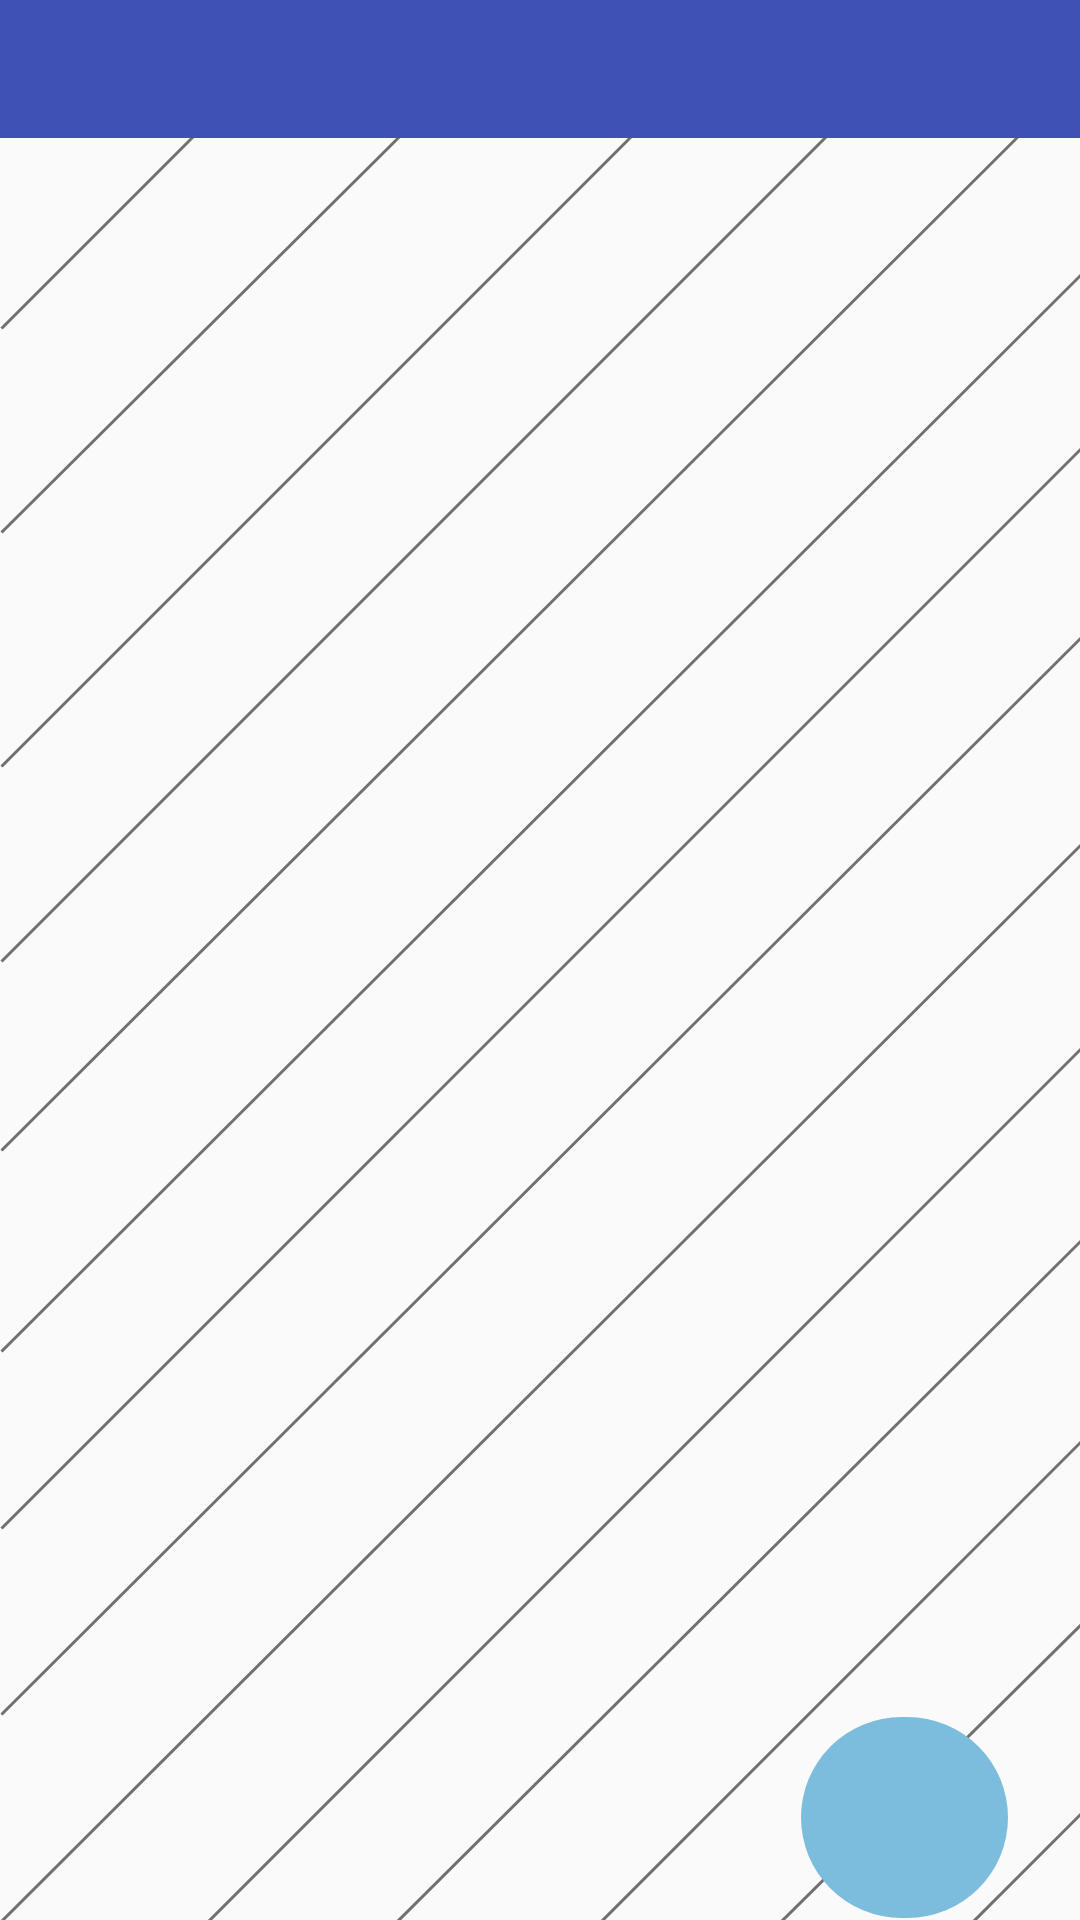

The Android layout XML behind this screen, and the referenced resources:
<!-- AndroidManifest.xml: activity theme AppTheme1 -->
<!-- res/layout/task_tab.xml -->
<?xml version="1.0" encoding="utf-8"?>
<android.support.v4.widget.DrawerLayout xmlns:android="http://schemas.android.com/apk/res/android"
    xmlns:app="http://schemas.android.com/apk/res-auto"
    xmlns:tools="http://schemas.android.com/tools"
    android:id="@+id/drawer_layout"
    android:layout_width="match_parent"
    android:layout_height="match_parent"
    android:fitsSystemWindows="false"
    android:theme="@style/AppTheme1"
    tools:context=".TaskTabActivity">

    <android.support.constraint.ConstraintLayout
        android:layout_width="match_parent"
        android:layout_height="match_parent"
        android:background="@drawable/task_tab">

        <ListView
            android:id="@+id/memberTodos"
            android:layout_width="match_parent"
            android:layout_height="618dp"
            android:layout_marginStart="8dp"
            android:layout_marginTop="5dp"
            android:layout_marginEnd="8dp"
            android:layout_marginBottom="8dp"
            app:layout_constraintBottom_toBottomOf="parent"
            app:layout_constraintEnd_toEndOf="parent"
            app:layout_constraintHorizontal_bias="0.0"
            app:layout_constraintStart_toStartOf="parent"
            app:layout_constraintTop_toBottomOf="@+id/toolbar"
            app:layout_constraintVertical_bias="0.272">

        </ListView>

        <ImageButton
            android:id="@+id/addProject"
            android:layout_width="69dp"
            android:layout_height="67dp"
            android:layout_marginTop="475dp"
            android:layout_marginEnd="24dp"
            android:layout_marginBottom="8dp"
            android:background="@drawable/roundedbutton"
            android:src="@drawable/ic_action_addtask"
            app:layout_constraintBottom_toBottomOf="@+id/memberTodos"
            app:layout_constraintEnd_toEndOf="parent"
            app:layout_constraintTop_toBottomOf="@+id/toolbar"
            app:layout_constraintVertical_bias="0.814" />

        <android.support.v7.widget.Toolbar
            android:id="@+id/toolbar"
            android:layout_width="match_parent"
            android:layout_height="46dp"
            android:background="?attr/colorPrimary"
            android:theme="@style/ThemeOverlay.AppCompat.ActionBar"
            app:layout_constraintEnd_toEndOf="parent"
            app:layout_constraintHorizontal_bias="0.0"
            app:layout_constraintStart_toStartOf="parent"
            app:layout_constraintTop_toTopOf="parent" />


    </android.support.constraint.ConstraintLayout>

    <android.support.design.widget.NavigationView
        android:id="@+id/navigationView"
        android:layout_width="wrap_content"
        android:layout_height="match_parent"
        android:layout_gravity="start"
        android:fitsSystemWindows="true"
        app:headerLayout="@layout/nav_header"
        app:menu="@menu/drawer_view" />


</android.support.v4.widget.DrawerLayout>
<!-- res/layout/nav_header.xml (included above) -->
<?xml version="1.0" encoding="utf-8"?>
<LinearLayout xmlns:android="http://schemas.android.com/apk/res/android"
    xmlns:app="http://schemas.android.com/apk/res-auto"
    xmlns:tools="http://schemas.android.com/tools"
    android:layout_width="match_parent"
    android:layout_height="185dp"
    android:background="@android:color/holo_blue_dark"
    android:gravity="bottom"
    android:orientation="vertical"
    android:padding="16dp"
    android:theme="@style/ThemeOverlay.AppCompat.Dark">

    <ImageView
        android:id="@+id/profilePic"
        android:layout_width="74dp"
        android:layout_height="61dp"
        app:srcCompat="@drawable/ic_nav_header_account" />

    <TextView
        android:id="@+id/userEmail"
        android:layout_width="306dp"
        android:layout_height="wrap_content"
        android:paddingTop="10dp"
        android:paddingBottom="5dp"
        android:text="TextView"
        android:textColor="@android:color/background_light" />

    <TextView
        android:id="@+id/userUid"
        android:layout_width="306dp"
        android:layout_height="32dp"
        android:paddingTop="5dp"
        android:text="TextView"
        android:textColor="@android:color/background_light"
        android:textStyle="italic" />
</LinearLayout>
<!-- resources referenced by this layout -->
<resources>
  <!-- drawable ic_nav_header_account: png bitmap (drawable-hdpi, 591 bytes) -->
  <!-- drawable roundedbutton (drawable) -->
  <?xml version="1.0" encoding="utf-8"?>
  <shape xmlns:android="http://schemas.android.com/apk/res/android"
      android:shape="rectangle">
  
      <size android:height="80dp" android:width="80dp"></size>
      <solid android:color="@color/colorAccent"></solid>
      <corners android:radius="40dp"></corners>
  
  
  </shape>
  <!-- drawable task_tab: png bitmap (drawable-hdpi, 24935 bytes) -->
  <style name="AppTheme1" parent="Theme.AppCompat.Light.DarkActionBar">
          
          <item name="colorPrimary">@color/colorPrimary</item>
          <item name="colorPrimaryDark">@color/colorPrimaryDark</item>
          <item name="colorAccent">@color/colorAccent</item>
          <item name="windowActionBar">false</item>
          <item name="windowNoTitle">true</item>
      </style>
  <color name="colorAccent">#7cbdde</color>
  <color name="colorPrimary">#3F51B5</color>
  <color name="colorPrimaryDark">#303F9F</color>
</resources>
